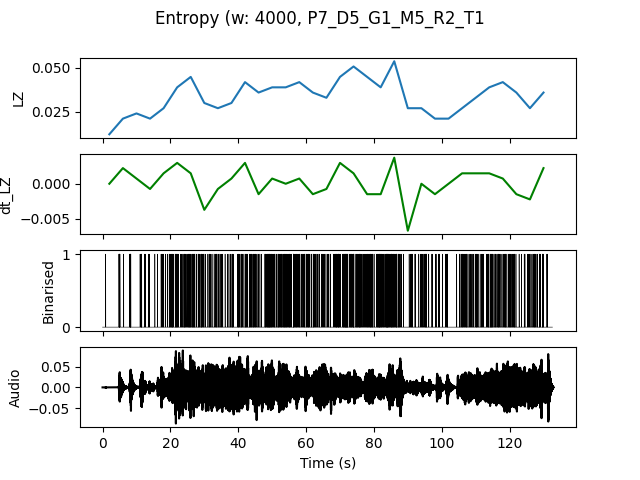

The table this chart was drawn from, first rows:
, t0, LZ, dt_LZ, IOI
0.0, 0.0, 0.01197, 0.0, 4.0
4.0, 4.0, 0.02094, 0.002244, 0.5714
8.0, 8.0, 0.02393, 0.0007479, 0.5
12.0, 12.0, 0.02094, -0.0007479, 0.8
16.0, 16.0, 0.02692, 0.001496, 0.4444
20.0, 20.0, 0.03889, 0.002991, 0.25
24.0, 24.0, 0.04487, 0.001496, 0.2105
28.0, 28.0, 0.02991, -0.003739, 0.2857
32.0, 32.0, 0.02692, -0.0007479, 0.4
36.0, 36.0, 0.02991, 0.0007479, 0.4444
40.0, 40.0, 0.04188, 0.002991, 0.25
44.0, 44.0, 0.0359, -0.001496, 0.3636
48.0, 48.0, 0.03889, 0.0007479, 0.2
52.0, 52.0, 0.03889, 0.0, 0.2222
56.0, 56.0, 0.04188, 0.0007479, 0.25
60.0, 60.0, 0.0359, -0.001496, 0.2667
64.0, 64.0, 0.03291, -0.0007479, 0.4
68.0, 68.0, 0.04487, 0.002991, 0.2
72.0, 72.0, 0.05085, 0.001496, 0.1905
76.0, 76.0, 0.04487, -0.001496, 0.2222
80.0, 80.0, 0.03889, -0.001496, 0.2222
84.0, 84.0, 0.05385, 0.003739, 0.1818
88.0, 88.0, 0.02692, -0.006731, 0.5714
92.0, 92.0, 0.02692, 0.0, 0.3333
96.0, 96.0, 0.02094, -0.001496, 0.5714
100.0, 100.0, 0.02094, 0.0, 0.8
104.0, 104.0, 0.02692, 0.001496, 0.3333
108.0, 108.0, 0.03291, 0.001496, 0.3636
112.0, 112.0, 0.03889, 0.001496, 0.2857
116.0, 116.0, 0.04188, 0.0007479, 0.3077
120.0, 120.0, 0.0359, -0.001496, 0.3333
124.0, 124.0, 0.02692, -0.002244, 0.4
128.0, 128.0, 0.0359, 0.002244, 0.3333
